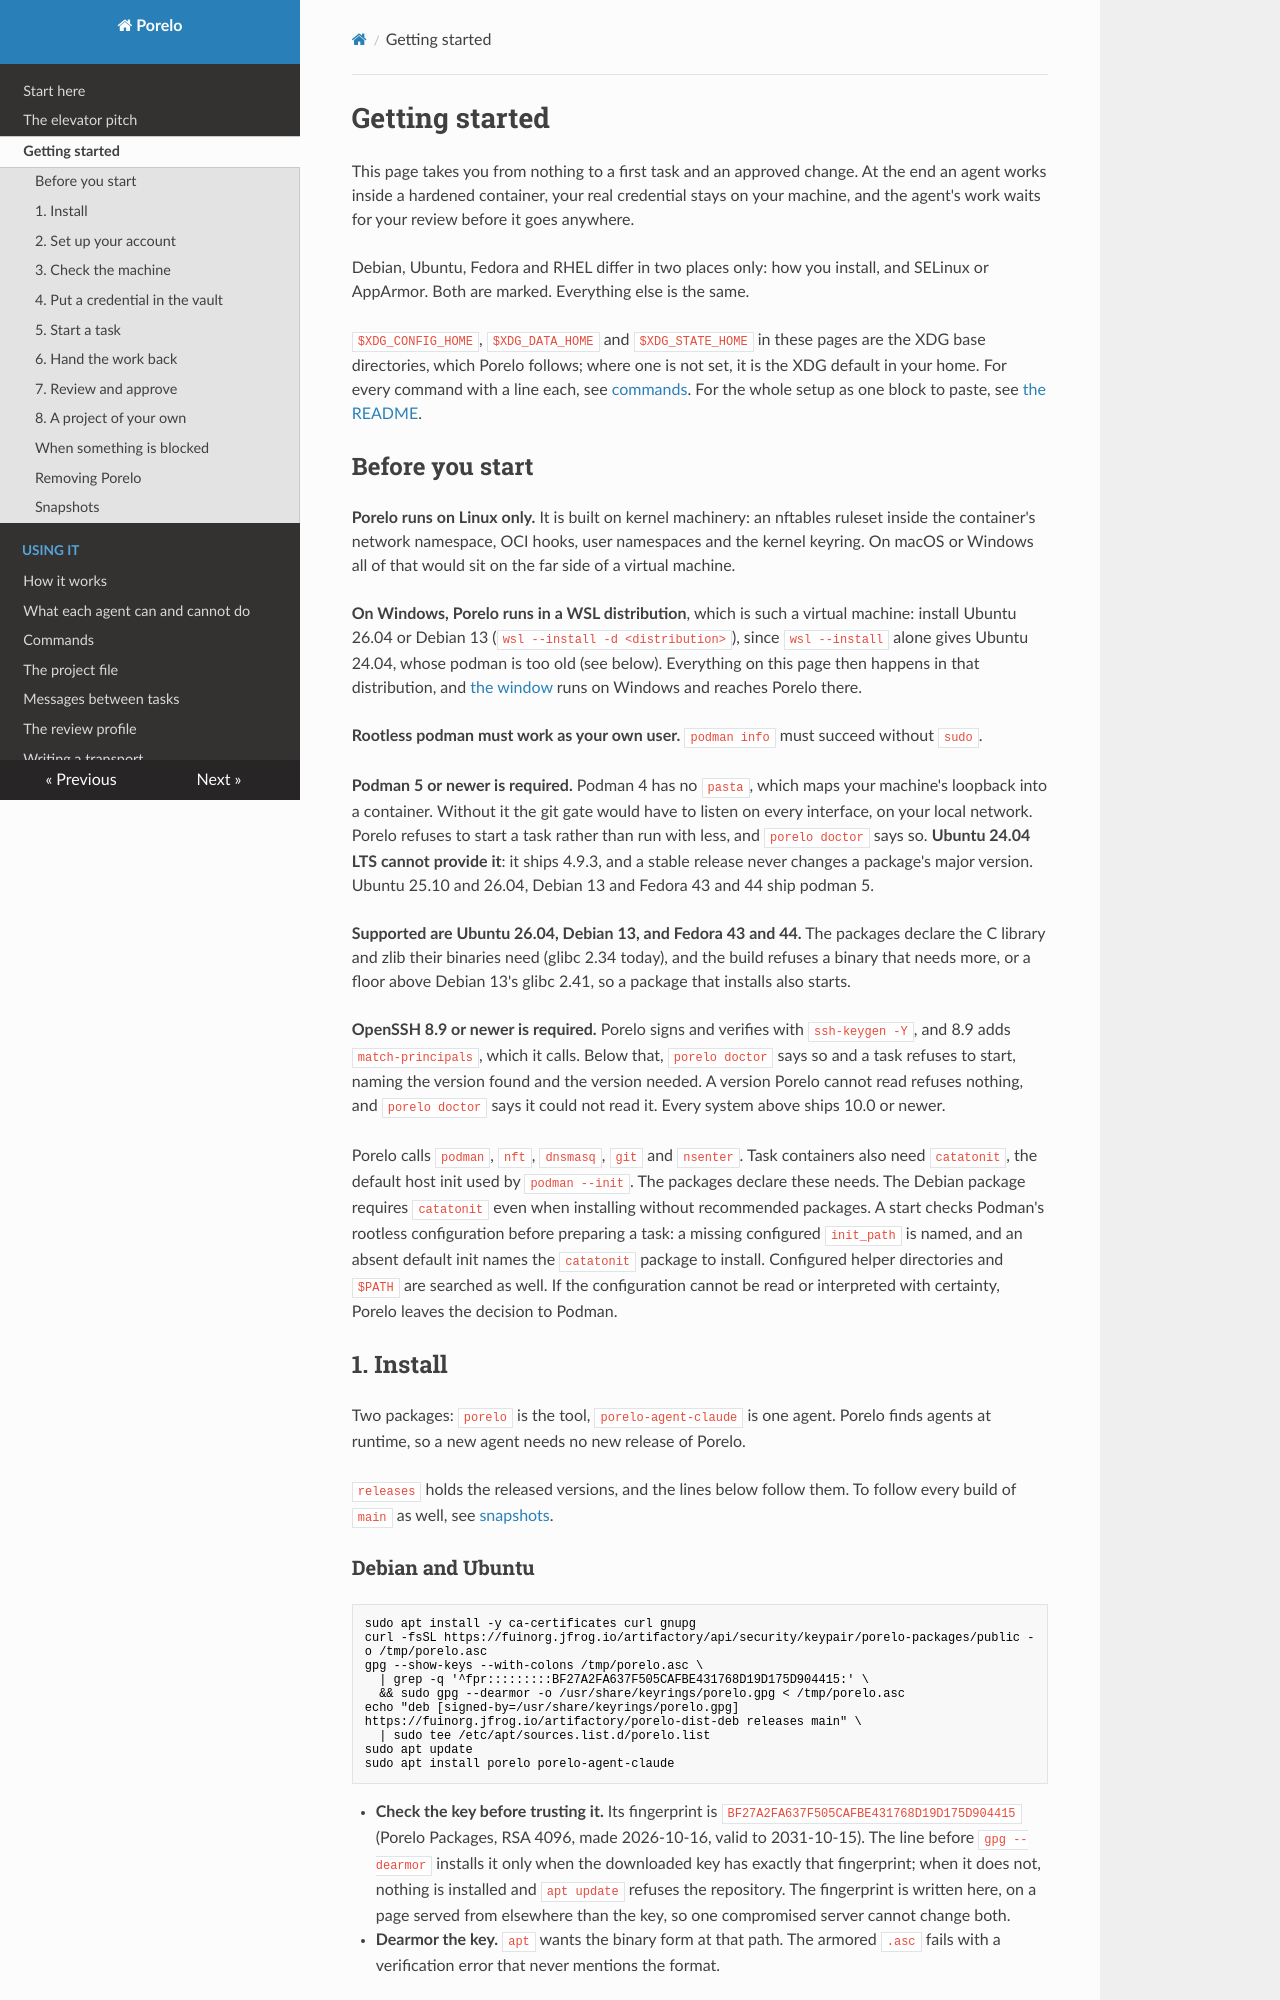

repository: porelo-ai/porelo · page: getting-started/index.html · generator: mkdocs

# Getting started

This page takes you from nothing to a first task and an approved change. At the end an agent
works inside a hardened container, your real credential stays on your machine, and the
agent's work waits for your review before it goes anywhere.

Debian, Ubuntu, Fedora and RHEL differ in two places only: how you install, and SELinux or
AppArmor. Both are marked. Everything else is the same.

`$XDG_CONFIG_HOME`, `$XDG_DATA_HOME` and `$XDG_STATE_HOME` in these pages are the XDG base directories, which Porelo
follows; where one is not set, it is the XDG default in your home. For every command with a line each, see [commands](commands.md). For the whole setup as one
block to paste, see
[the README](https://github.com/porelo-ai/porelo/blob/main/README.md#getting-started).

## Before you start

**Porelo runs on Linux only.** It is built on kernel machinery: an nftables ruleset inside the
container's network namespace, OCI hooks, user namespaces and the kernel keyring. On macOS or
Windows all of that would sit on the far side of a virtual machine.

**On Windows, Porelo runs in a WSL distribution**, which is such a virtual machine: install Ubuntu 26.04 or Debian 13
(`wsl --install -d <distribution>`), since `wsl --install` alone gives Ubuntu 24.04, whose podman is too old (see
below). Everything on this page then happens in that distribution, and [the window](#the-window) runs on Windows
and reaches Porelo there.

**Rootless podman must work as your own user.** `podman info` must succeed without `sudo`.

**Podman 5 or newer is required.** Podman 4 has no `pasta`, which maps your machine's
loopback into a container. Without it the git gate would have to listen on every interface,
on your local network. Porelo refuses to start a task rather than run with less, and
`porelo doctor` says so. **Ubuntu 24.04 LTS cannot provide it**: it ships 4.9.3, and a stable
release never changes a package's major version. Ubuntu 25.10 and 26.04, Debian 13 and
Fedora 43 and 44 ship podman 5.

**Supported are Ubuntu 26.04, Debian 13, and Fedora 43 and 44.** The packages declare the C
library and zlib their binaries need (glibc 2.34 today), and the build refuses a binary that
needs more, or a floor above Debian 13's glibc 2.41, so a package that installs also starts.

**OpenSSH 8.9 or newer is required.** Porelo signs and verifies with `ssh-keygen -Y`, and 8.9
adds `match-principals`, which it calls. Below that, `porelo doctor` says so and a task refuses
to start, naming the version found and the version needed. A version Porelo cannot read refuses
nothing, and `porelo doctor` says it could not read it. Every system above ships 10.0 or newer.

Porelo calls `podman`, `nft`, `dnsmasq`, `git` and `nsenter`. Task containers also need
`catatonit`, the default host init used by `podman --init`. The packages declare these needs. The Debian package
requires `catatonit` even when installing without recommended packages. A start checks Podman's rootless
configuration before preparing a task: a missing configured `init_path` is named, and an absent default init
names the `catatonit` package to install. Configured helper directories and `$PATH` are searched as well.
If the configuration cannot be read or interpreted with certainty, Porelo leaves the decision to Podman.

## 1. Install

Two packages: `porelo` is the tool, `porelo-agent-claude` is one agent. Porelo finds agents at
runtime, so a new agent needs no new release of Porelo.

`releases` holds the released versions, and the lines below follow them. To follow every build of
`main` as well, see [snapshots](#snapshots).
